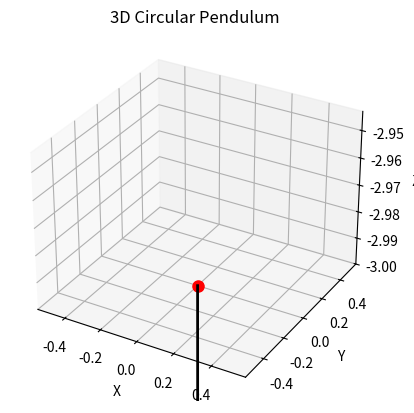

This figure's Python source:
import numpy as np
import matplotlib.pyplot as plt
from scipy.integrate import solve_ivp
import matplotlib.animation as animation

g = 9.81
m = 1
b = 3

def system(t,y):
    x1,p1,x2,p2 = y

    dx1dt= (1/(m*b**2))*p1
    dx2dt = (1/(np.sin(x1)*m*b**2))
    dp1dt= (np.cos(x1)*p2**2)/(m*b**2*(np.sin(x1))**3)+m*g*b*np.sin(x1)
    dp2dt=0
    return [dx1dt,dp1dt,dx2dt,dp2dt]

y0 = [np.pi,np.pi,0,0]
t_span = (0,1000)
t_eval = np.linspace(0,1000,10000)
sol= solve_ivp(system,t_span,y0,t_eval=t_eval,method='RK45')

X = []
Y = []
Z = []
for i in range(len(sol.t)):
    X.append(b*np.cos(sol.y[2][i])*np.sin(sol.y[0][i]))
    Y.append(b*np.sin(sol.y[2][i])*np.sin(sol.y[0][i]))
    Z.append(b*np.cos(sol.y[0][i]))


data = np.column_stack((X, Y, Z))


# Create figure and 3D axis
fig = plt.figure()
ax = fig.add_subplot(111, projection='3d')

# Initialize the pendulum parts
pivot = np.array([0, 0, 0])  # Fixed pivot point
mass, = ax.plot([], [], [], 'ro', markersize=8)  # Moving mass
rod, = ax.plot([], [], [], 'k-', linewidth=2)  # Rod connecting mass to pivot
trail, = ax.plot([], [], [], 'b-', alpha=0.6)  # Trail line

# Set axis limits
ax.set_xlim([min(X), max(X)])
ax.set_ylim([min(Y), max(Y)])
ax.set_zlim([min(Z), max(Z)])

ax.set_xlabel("X")
ax.set_ylabel("Y")
ax.set_zlabel("Z")
ax.set_title("3D Circular Pendulum")
trail_length = 30  # Number of past points to keep
trail_data = []  # List to store past positions
# Update function for animation
def update(frame):
    x, y, z = data[frame]
    mass.set_data([x], [y])
    mass.set_3d_properties([z])
    rod.set_data([pivot[0], x], [pivot[1], y])
    rod.set_3d_properties([pivot[2], z])
    trail_data.append([x, y, z])  # Add current position
    if len(trail_data) > trail_length:
        trail_data.pop(0)  # Keep only last 'trail_length' points

    # Convert trail data to arrays for plotting
    trail_array = np.array(trail_data)
    trail.set_data(trail_array[:, 0], trail_array[:, 1])
    trail.set_3d_properties(trail_array[:, 2])
    return mass, rod, trail

# Create animation
ani = animation.FuncAnimation(fig, update, frames=len(data), interval=50, blit=True)

plt.show()